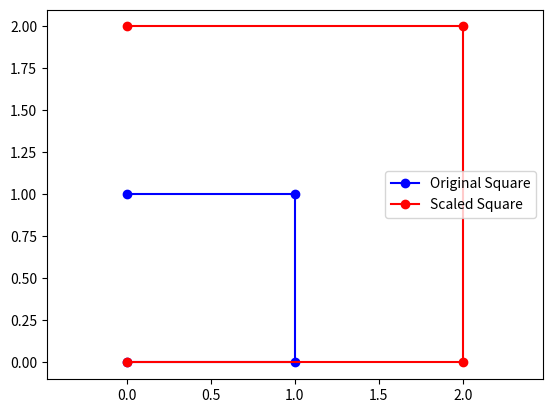

Python code for this plot:
import numpy as np
import matplotlib.pyplot as plt

A = np.array([[1, 2], [3, 4]])
B = np.array([[5, 6], [7, 8]])
 
#First Method: np.dot
C = np.dot(A, B)
print("A dot B:\n", C)

# Second Method: @ operator (preffered in modern Python)
C2 = A @ B
print("A @ B:\n", C2)

# Creating Special Matrices
I = np.eye(2)  # Identity matrix of size 2x2
D = np.diag([2, 5])  # Diagonal matrix with specified diagonal elements
Z = np.zeros((2, 2))  # Zero matrix of size 2x2
print("Identity Matrix I:\n", I)
print("Diagonal Matrix D:\n", D)
print("Zero Matrix Z:\n", Z)

#Applying Transformations: 2D Example

#Points forming a square
square = np.array([[0, 0], [1, 0], [1, 1], [0, 1]]). T  

#Scaling transformation: double size
S = np.array([[2, 0], [0, 2]])
scaled_square = S @ square

plt.plot(square[0], square[1], 'bo-', label='Original Square')
plt.plot(scaled_square[0], scaled_square[1], 'ro-', label='Scaled Square')
plt.legend()
plt.axis('equal')
plt.show()


